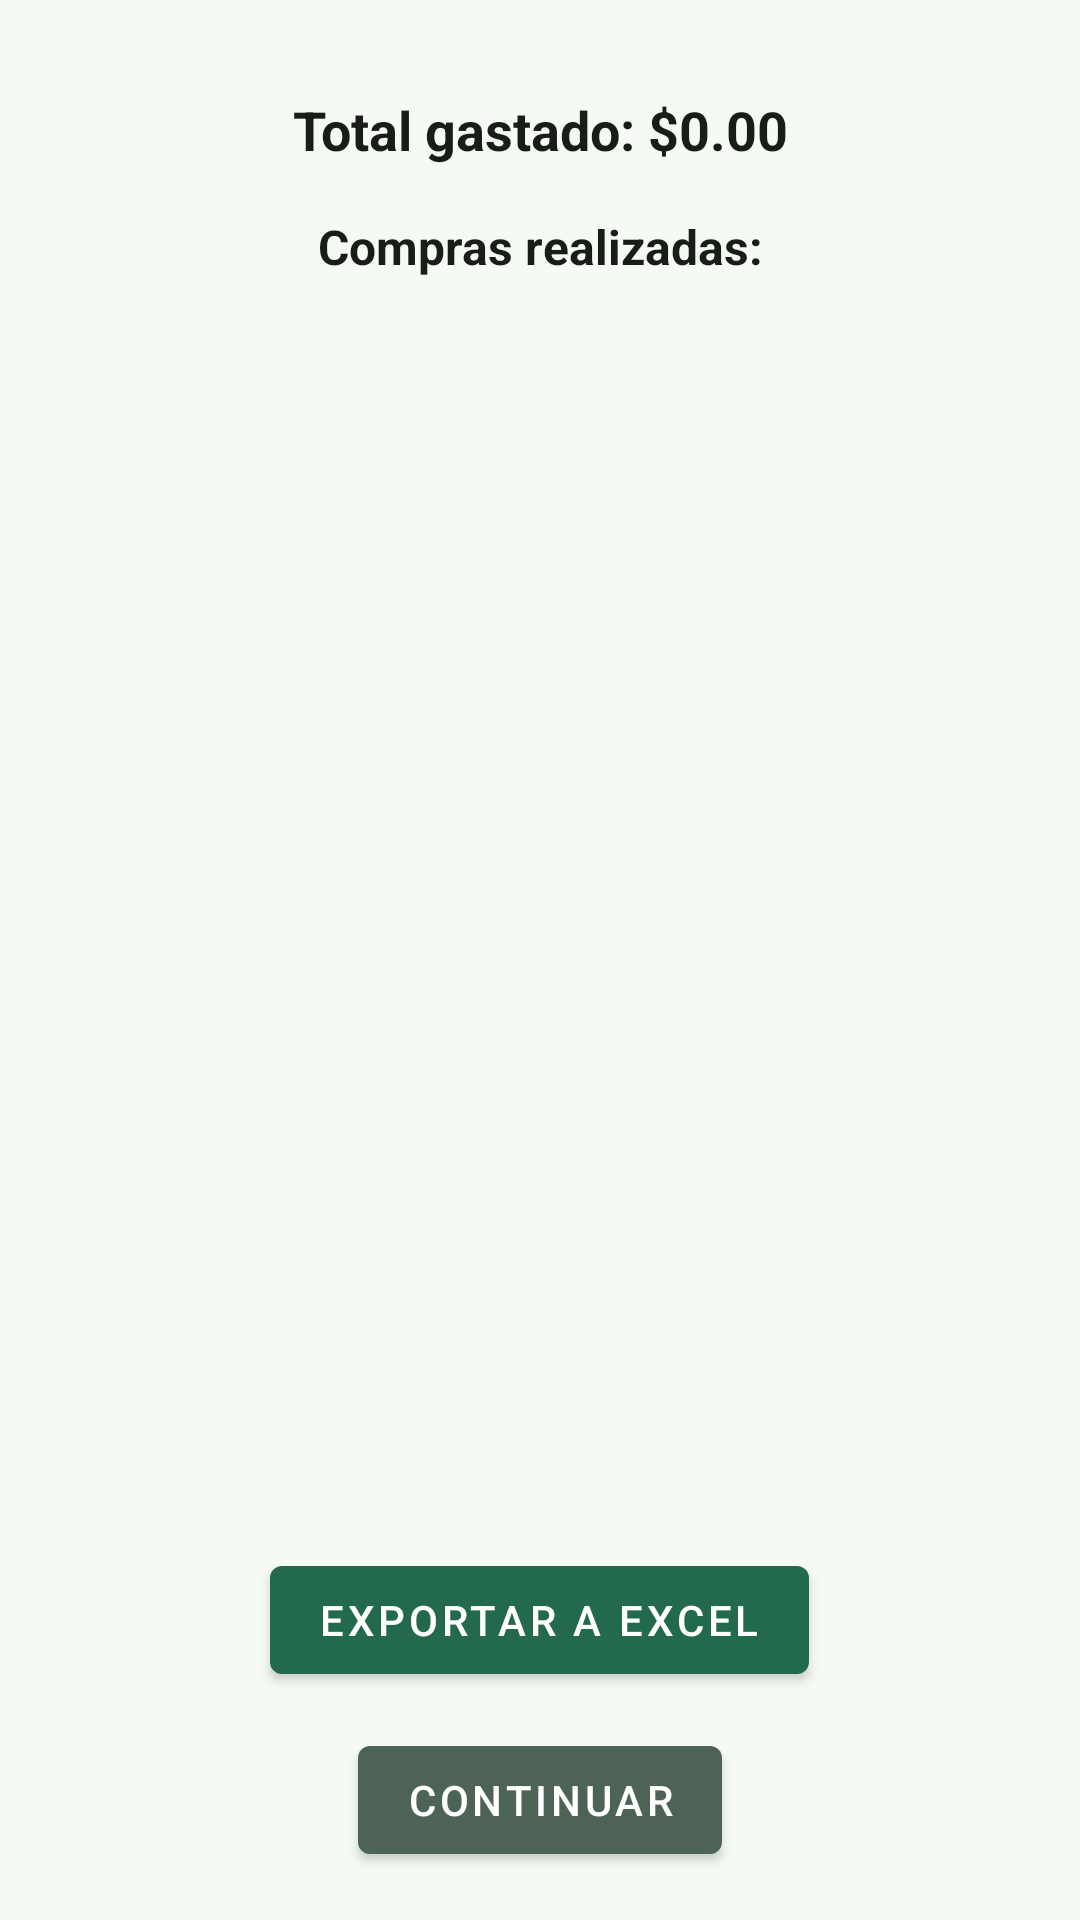

Here is an Android app screen rendered from its layout file. Give the layout XML and the strings, colors and styles it references.
<!-- AndroidManifest.xml: application theme Theme.Listora -->
<!-- res/layout/activity_resume.xml -->
<?xml version="1.0" encoding="utf-8"?>
<LinearLayout xmlns:android="http://schemas.android.com/apk/res/android"
    xmlns:app="http://schemas.android.com/apk/res-auto"
    android:orientation="vertical"
    android:layout_width="match_parent"
    android:layout_height="match_parent"
    android:padding="16dp"
    android:fitsSystemWindows="true"
    >

    <TextView
        android:id="@+id/tvTotalGastado"
        android:layout_width="match_parent"
        android:layout_height="wrap_content"
        android:text="@string/total_gastado"
        android:textColor="?attr/colorOnBackground"
        android:gravity="center"
        android:layout_marginTop="15dp"
        android:textSize="18sp"

        android:textStyle="bold" />

    <TextView
        android:layout_width="match_parent"
        android:layout_height="wrap_content"
        android:layout_marginTop="16dp"
        android:text="@string/compras_realizadas"
        android:textStyle="bold"
        android:textSize="16sp"
        android:gravity="center"
        android:layout_marginBottom="15dp"
        android:textColor="?attr/colorOnBackground"

        />

    <androidx.recyclerview.widget.RecyclerView
        android:id="@+id/rvCompras"
        android:layout_width="match_parent"
        android:layout_height="0dp"
        android:layout_marginStart="15dp"
        android:layout_marginEnd="15dp"
        android:layout_weight="1"
        android:paddingTop="8dp" />

    <com.google.android.material.button.MaterialButton
        android:id="@+id/btnExportar"
        android:layout_width="wrap_content"
        android:layout_height="wrap_content"
        android:layout_gravity="center"
        android:text="@string/exportar_excel"
        style="@style/Widget.MaterialComponents.Button"
        app:backgroundTint="?attr/colorPrimary"
        android:textColor="?attr/colorOnPrimary"
        android:layout_marginTop="16dp" />

    <com.google.android.material.button.MaterialButton
        android:id="@+id/btnContinuar"
        android:layout_width="wrap_content"
        android:layout_height="wrap_content"
        android:layout_gravity="center"
        android:text="@string/continuar"
        style="@style/Widget.MaterialComponents.Button"
        app:backgroundTint="?attr/colorSecondary"
        android:layout_marginTop="12dp" />
</LinearLayout>
<!-- resources referenced by this layout -->
<resources>
  <string name="compras_realizadas">Compras realizadas:</string>
  <string name="continuar">Continuar</string>
  <string name="exportar_excel">Exportar a Excel</string>
  <string name="total_gastado">Total gastado: $0.00</string>
  <color name="md_theme_primary">#236A4C</color>
  <color name="md_theme_onPrimary">#FFFFFF</color>
  <color name="md_theme_primaryContainer">#AAF2CB</color>
  <color name="md_theme_onPrimaryContainer">#005236</color>
  <color name="md_theme_secondary">#4D6356</color>
  <color name="md_theme_onSecondary">#FFFFFF</color>
  <color name="md_theme_secondaryContainer">#D0E8D8</color>
  <color name="md_theme_onSecondaryContainer">#364B3F</color>
  <color name="md_theme_tertiary">#3D6472</color>
  <color name="md_theme_onTertiary">#FFFFFF</color>
  <color name="md_theme_tertiaryContainer">#C0E9FA</color>
  <color name="md_theme_onTertiaryContainer">#234C5A</color>
  <color name="md_theme_error">#BA1A1A</color>
  <color name="md_theme_onError">#FFFFFF</color>
  <color name="md_theme_errorContainer">#FFDAD6</color>
  <color name="md_theme_onErrorContainer">#93000A</color>
  <color name="md_theme_background">#F5FBF4</color>
  <color name="md_theme_onBackground">#171D19</color>
  <color name="md_theme_surface">#F5FBF4</color>
  <color name="md_theme_onSurface">#171D19</color>
  <color name="md_theme_surfaceVariant">#DCE5DD</color>
  <color name="md_theme_onSurfaceVariant">#404943</color>
  <color name="md_theme_outline">#707973</color>
  <color name="md_theme_outlineVariant">#C0C9C1</color>
  <color name="md_theme_inverseSurface">#2C322E</color>
  <color name="md_theme_inverseOnSurface">#EDF2EC</color>
  <color name="md_theme_inversePrimary">#8FD5B0</color>
  <color name="md_theme_primaryFixed">#AAF2CB</color>
  <color name="md_theme_onPrimaryFixed">#002113</color>
  <color name="md_theme_primaryFixedDim">#8FD5B0</color>
  <color name="md_theme_onPrimaryFixedVariant">#005236</color>
  <color name="md_theme_secondaryFixed">#D0E8D8</color>
  <color name="md_theme_onSecondaryFixed">#0A1F15</color>
  <color name="md_theme_secondaryFixedDim">#B4CCBC</color>
  <color name="md_theme_onSecondaryFixedVariant">#364B3F</color>
  <color name="md_theme_tertiaryFixed">#C0E9FA</color>
  <color name="md_theme_onTertiaryFixed">#001F28</color>
  <color name="md_theme_tertiaryFixedDim">#A4CDDE</color>
  <color name="md_theme_onTertiaryFixedVariant">#234C5A</color>
  <color name="md_theme_surfaceDim">#D6DBD5</color>
  <color name="md_theme_surfaceBright">#F5FBF4</color>
  <color name="md_theme_surfaceContainerLowest">#FFFFFF</color>
  <color name="md_theme_surfaceContainerLow">#F0F5EF</color>
  <color name="md_theme_surfaceContainer">#EAEFE9</color>
  <color name="md_theme_surfaceContainerHigh">#E4EAE3</color>
  <color name="md_theme_surfaceContainerHighest">#DEE4DE</color>
</resources>
